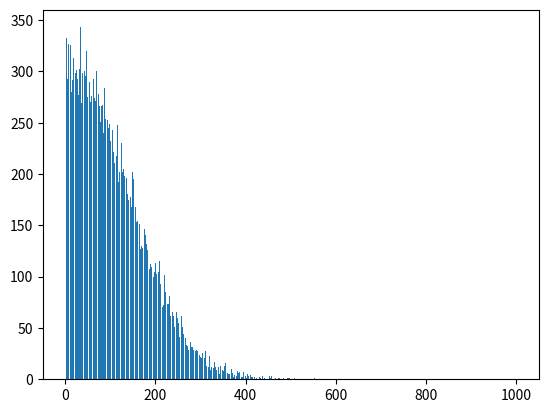

Recreate this plot in Python.
#******************************************************************************
# subway.py
#******************************************************************************
# [redacted]
#******************************************************************************
# Collaborators/outside sources used 
#(IMPORTANT! Write "NONE" if none were used):
# [redacted]
#
#
# Reminder: you are to write your own code.
#******************************************************************************
# Overall notes (not to replace inline comments):
#
#
import random

#my original method
def train_test1():
    total = 0
    late = 0
    for i in range(0, 20):
        new = random.randint(1,100)
        if total+new <= 1000:
            total += new
        elif total+new > 1000: #the existing plus new is more than 1000
            if total < 1000: #thus some still can get in the train
                late += total+new-1000
                total = 1000
            elif total == 1000:
                late += new
    return late

#method from Rong
def train_test2():
    total = 0
    late = 0
    alist = []
    for i in range(0, 20):
        alist.append(random.randint(1, 100))
        if sum(alist) >= 1000:
            late = sum(alist)-1000
        else:
            late = 0
    return late

late = 0
totallate= 0
#for i in range(100000):
#    late += train_test2()
#print(late/100000)

##challenge##

import matplotlib.pyplot as plt

#https://stackoverflow.com/questions/16010869/python-plot-a-bar-using-matplotlib-using-a-dictionary
#names = list(data.keys())
#values = list(data.values())

numperlate = {}
for i in range(1001): #if all are 100, the the late would be 1000
    numperlate[i] = 0

for i in range(100000):
    late = train_test2()
    totallate += late
    numperlate[late] += 1

print(totallate/100000) #average late per train, answer for question 1

numbers = list(numperlate.keys()) #list each possibile dice total
numbers = numbers[1:]           #delete 0 1 as it is too big
values = list(numperlate.values())#list the frequence of each round dice total
values = values[1:]             #delete value ot 0
plt.bar(numbers, values)
#plt.hist(values)
plt.show()


